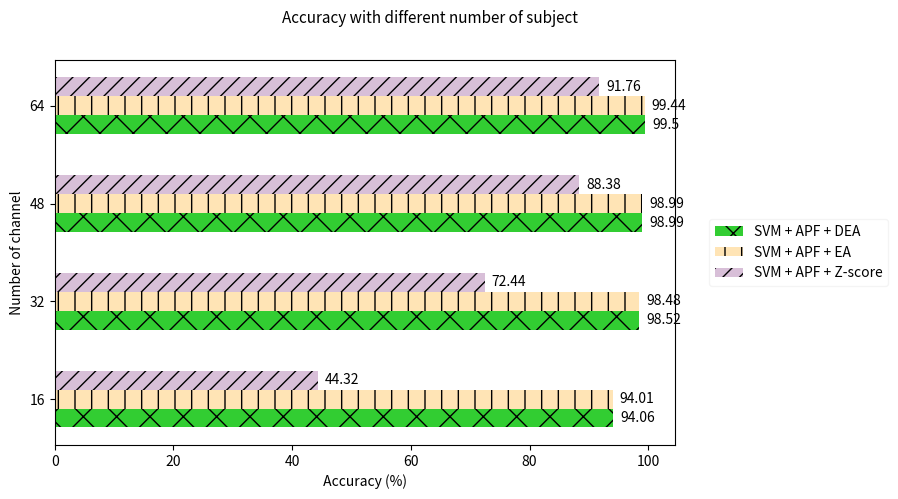

Python code for this plot:
import os 
import numpy as np 
import matplotlib.pyplot as plt
import random

numSubs = np.asarray([16, 32, 48, 64])

patterns = ["x", "|", "//" ]

res = [
[94.06 ,   98.52 ,   98.99, 99.50] , 
[94.01 ,   98.48 ,   98.99, 99.44] , 
[44.32 ,   72.44 ,   88.38, 91.76]]

# print(res)
fig, ax = plt.subplots()
fig.suptitle('Accuracy with different number of subject', fontsize=11)
colors = ['limegreen', 'moccasin', 'thistle']
width = 3.1
labels = ['SVM + PSD + Z-score', 'SVM + PSD + EA', 'SVM + PSD + DEA', 'SVM + APF + Z-score', 'SVM + APF + EA', 'SVM + APF + DEA',
'CNN_LSTM + RAW + Z-score', 'CNN_LSTM + RAW + EA', 'CNN_LSTM + RAW + DEA']
rects1 = ax.barh(numSubs - width, res[0], width, label=labels[5], hatch = patterns[0], color = colors[0])
rects2 = ax.barh(numSubs, res[1], width, label=labels[4], hatch = patterns[1], color = colors[1])
rects3 = ax.barh(numSubs + width, res[2], width, label=labels[3], hatch = patterns[2], color = colors[2])

# for ii in range(1):
# 	ax.plot(numSubs, res[ii*3], 'o', linestyle='dotted', color = colors[ii], label = labels[ii*3])
# 	ax.plot(numSubs, res[ii*3+1], '*', linestyle='dashed', color = colors[ii+1], label = labels[ii*3+1])
# 	ax.plot(numSubs, res[ii*3+2], '.', linestyle='solid', color = colors[ii+2], label = labels[ii*3+2])

ax.bar_label(rects1, padding=5)
ax.bar_label(rects2, padding=5)
ax.bar_label(rects3, padding=5)
box = ax.get_position()
ax.set_position([box.x0, box.y0, box.width * 0.8, box.height])
plt.legend(loc = 'center', framealpha = 0.2, bbox_to_anchor=(1.2, 0.5))
ax.figure.set_size_inches(10, 5)
ax.set_ylabel(' Number of channel ')
ax.set_xlabel(' Accuracy (%) ')
# ax.set_xlim([70, 105])
# ax.set_ylim([0, 105])
plt.yticks(numSubs)
# plt.show()
plt.savefig("phi_channel.png")
